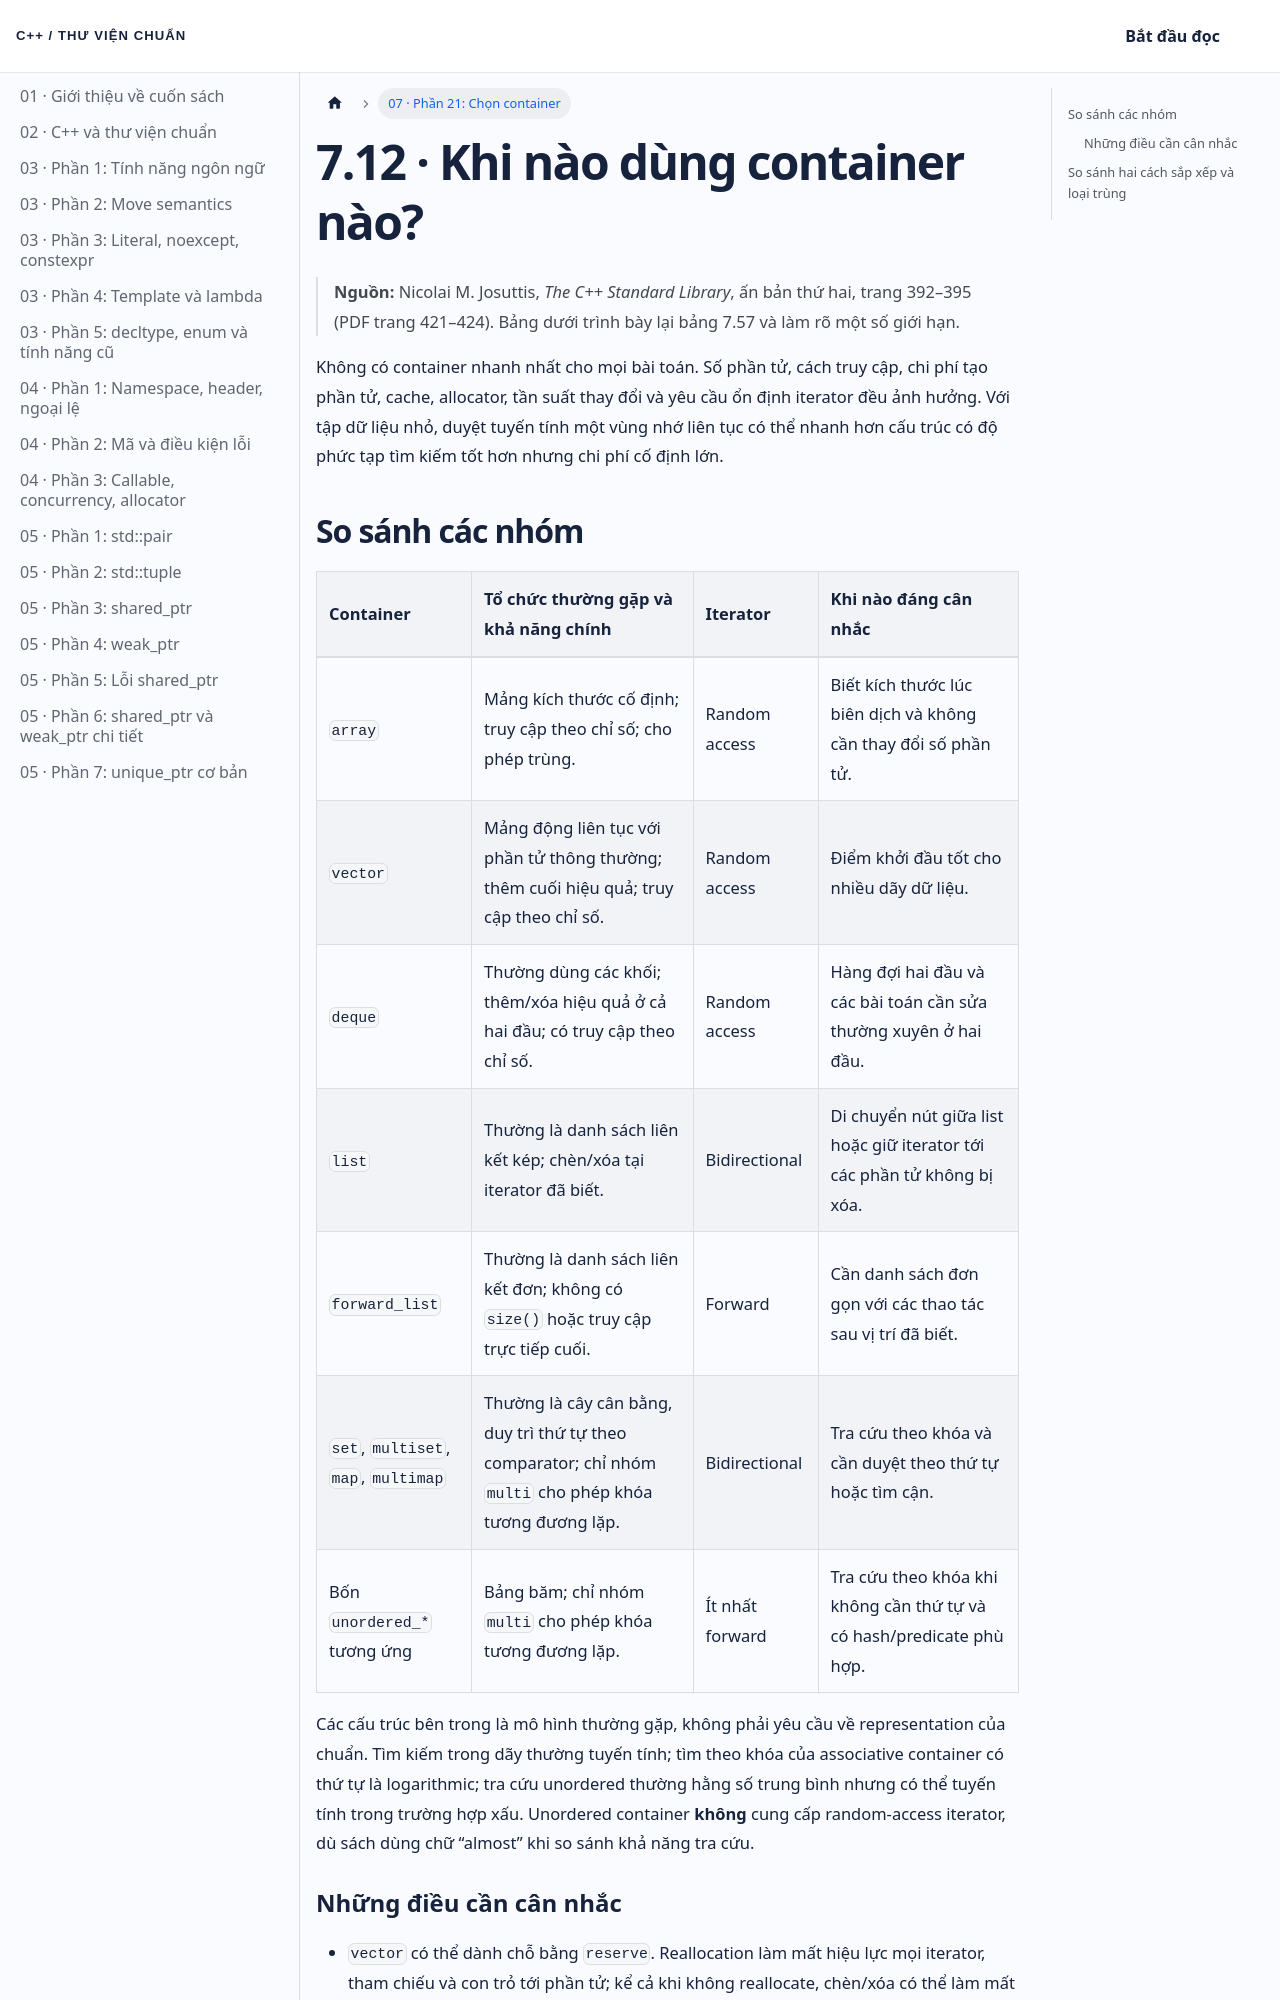

repository: NThanhPhat2K3/cpp-standard-library-vietnamese · page: docs/chuong-07-phan-21/index.html · generator: docusaurus

---
id: chuong-07-phan-21
title: 'Chương 7 · Chọn container phù hợp'
sidebar_label: '07 · Phần 21: Chọn container'
---

# 7.12 · Khi nào dùng container nào?

> **Nguồn:** Nicolai M. Josuttis, *The C++ Standard Library*, ấn bản thứ hai, trang 392–395 (PDF trang 421–424). Bảng dưới trình bày lại bảng 7.57 và làm rõ một số giới hạn.

Không có container nhanh nhất cho mọi bài toán. Số phần tử, cách truy cập, chi phí tạo phần tử, cache, allocator, tần suất thay đổi và yêu cầu ổn định iterator đều ảnh hưởng. Với tập dữ liệu nhỏ, duyệt tuyến tính một vùng nhớ liên tục có thể nhanh hơn cấu trúc có độ phức tạp tìm kiếm tốt hơn nhưng chi phí cố định lớn.

## So sánh các nhóm

| Container | Tổ chức thường gặp và khả năng chính | Iterator | Khi nào đáng cân nhắc |
|:---|:---|:---|:---|
| `array` | Mảng kích thước cố định; truy cập theo chỉ số; cho phép trùng. | Random access | Biết kích thước lúc biên dịch và không cần thay đổi số phần tử. |
| `vector` | Mảng động liên tục với phần tử thông thường; thêm cuối hiệu quả; truy cập theo chỉ số. | Random access | Điểm khởi đầu tốt cho nhiều dãy dữ liệu. |
| `deque` | Thường dùng các khối; thêm/xóa hiệu quả ở cả hai đầu; có truy cập theo chỉ số. | Random access | Hàng đợi hai đầu và các bài toán cần sửa thường xuyên ở hai đầu. |
| `list` | Thường là danh sách liên kết kép; chèn/xóa tại iterator đã biết. | Bidirectional | Di chuyển nút giữa list hoặc giữ iterator tới các phần tử không bị xóa. |
| `forward_list` | Thường là danh sách liên kết đơn; không có `size()` hoặc truy cập trực tiếp cuối. | Forward | Cần danh sách đơn gọn với các thao tác sau vị trí đã biết. |
| `set`, `multiset`, `map`, `multimap` | Thường là cây cân bằng, duy trì thứ tự theo comparator; chỉ nhóm `multi` cho phép khóa tương đương lặp. | Bidirectional | Tra cứu theo khóa và cần duyệt theo thứ tự hoặc tìm cận. |
| Bốn `unordered_*` tương ứng | Bảng băm; chỉ nhóm `multi` cho phép khóa tương đương lặp. | Ít nhất forward | Tra cứu theo khóa khi không cần thứ tự và có hash/predicate phù hợp. |

Các cấu trúc bên trong là mô hình thường gặp, không phải yêu cầu về representation của chuẩn. Tìm kiếm trong dãy thường tuyến tính; tìm theo khóa của associative container có thứ tự là logarithmic; tra cứu unordered thường hằng số trung bình nhưng có thể tuyến tính trong trường hợp xấu. Unordered container **không** cung cấp random-access iterator, dù sách dùng chữ “almost” khi so sánh khả năng tra cứu.
